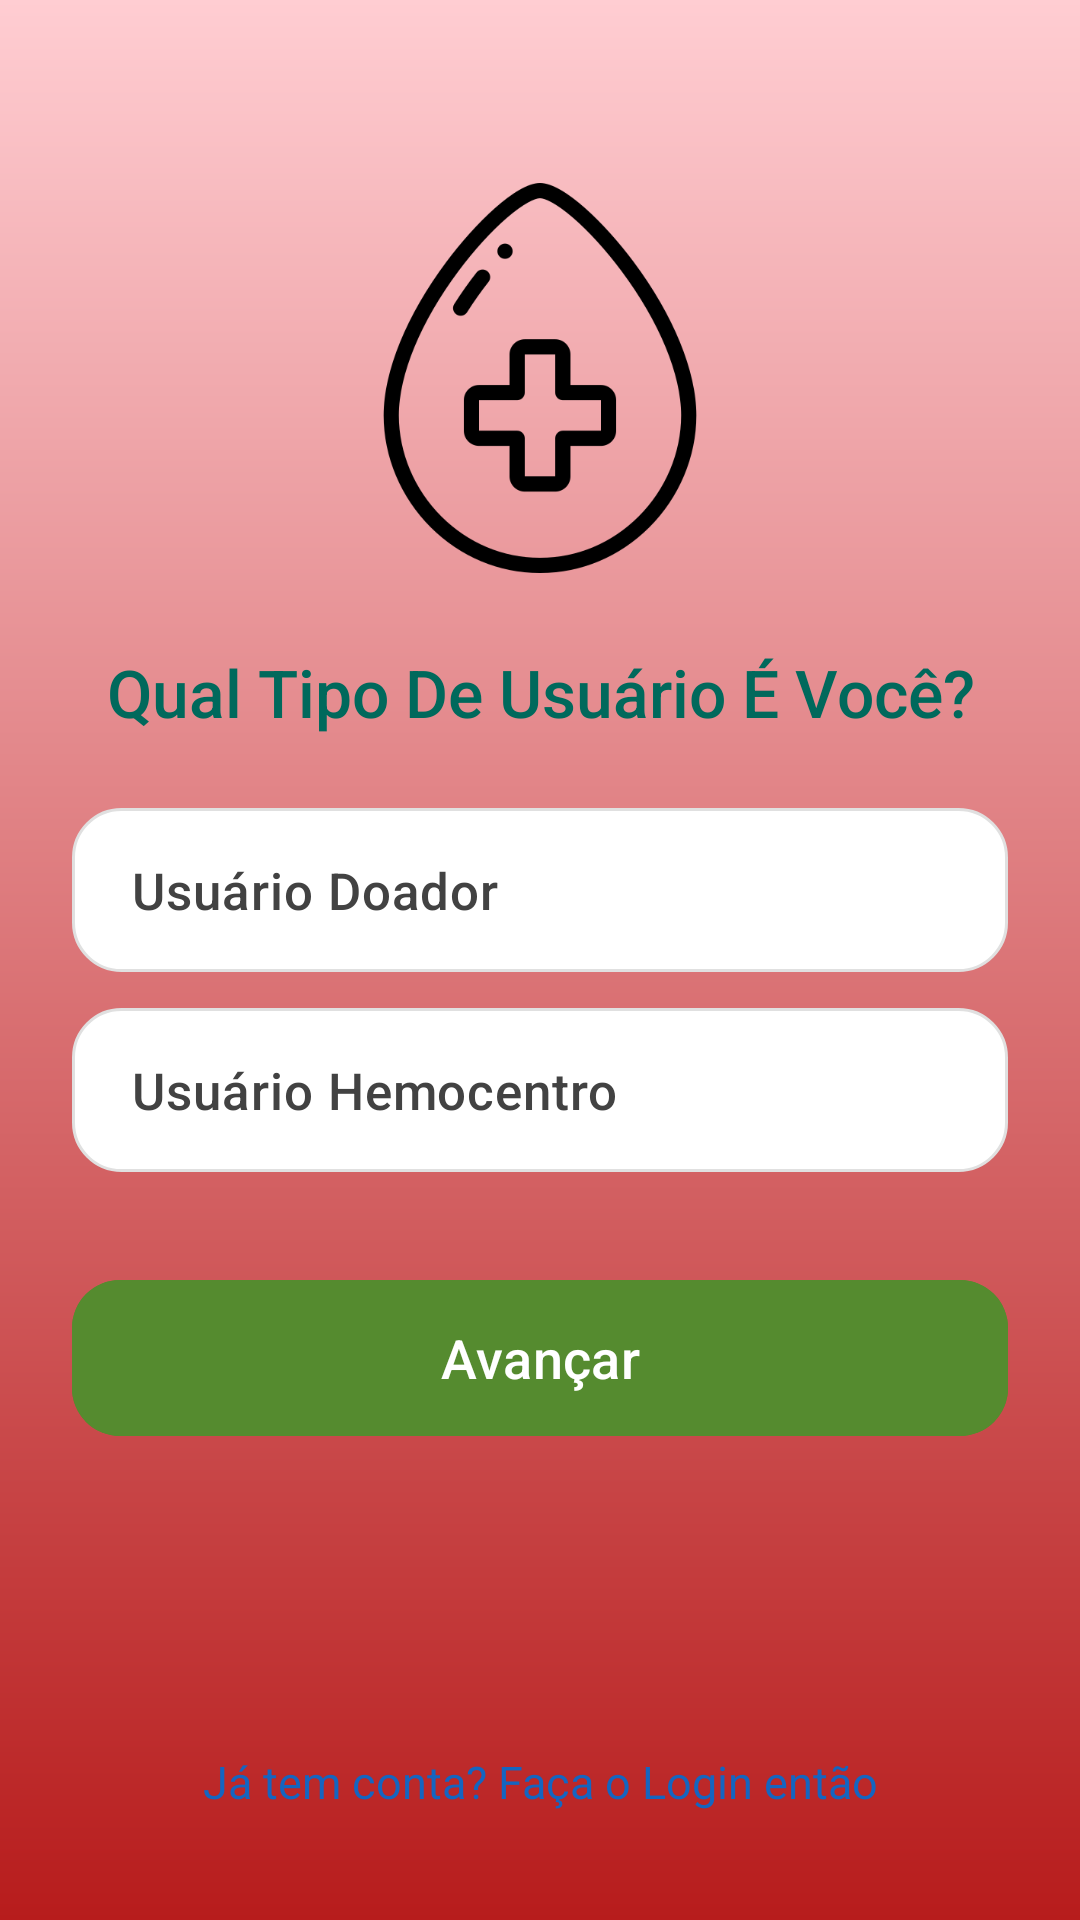

Reconstruct the res/layout file that produces this screen, plus the resources it refers to.
<!-- AndroidManifest.xml: application theme Theme.Redesocial_bancodesangue -->
<!-- res/layout/activity_tela_cadastro.xml -->
<?xml version="1.0" encoding="utf-8"?>
<androidx.constraintlayout.widget.ConstraintLayout xmlns:android="http://schemas.android.com/apk/res/android"
    xmlns:app="http://schemas.android.com/apk/res-auto"
    xmlns:tools="http://schemas.android.com/tools"
    android:id="@+id/main"
    android:layout_width="match_parent"
    android:layout_height="match_parent"
    android:background="@drawable/gradient_background"
    tools:context=".TelaCadastro">

    <ImageView
        android:id="@+id/imageView2"
        android:layout_width="130dp"
        android:layout_height="140dp"
        android:layout_marginTop="56dp"
        app:layout_constraintEnd_toEndOf="parent"
        app:layout_constraintStart_toStartOf="parent"
        app:layout_constraintTop_toTopOf="parent"
        app:srcCompat="@drawable/blood_donation_3347773" />

    <TextView
        android:id="@+id/textView2"
        android:layout_width="0dp"
        android:layout_height="wrap_content"
        android:layout_marginTop="20dp"
        android:layout_marginStart="32dp"
        android:layout_marginEnd="32dp"
        android:fontFamily="sans-serif-medium"
        android:gravity="center"
        android:text="Qual Tipo De Usuário É Você?"
        android:textColor="#00695C"
        android:textSize="22sp"
        app:layout_constraintEnd_toEndOf="parent"
        app:layout_constraintStart_toStartOf="parent"
        app:layout_constraintTop_toBottomOf="@id/imageView2" />

    <RadioGroup
        android:id="@+id/grupoTipoUsuario"
        android:layout_width="0dp"
        android:layout_height="wrap_content"
        android:layout_marginTop="24dp"
        android:layout_marginStart="24dp"
        android:layout_marginEnd="24dp"
        android:orientation="vertical"
        app:layout_constraintEnd_toEndOf="parent"
        app:layout_constraintStart_toStartOf="parent"
        app:layout_constraintTop_toBottomOf="@id/textView2">

        <RadioButton
            android:id="@+id/radioUsuarioDoador"
            android:layout_width="match_parent"
            android:layout_height="wrap_content"
            android:background="@drawable/bg_radio_tipo_sanguineo"
            android:button="@null"
            android:fontFamily="sans-serif-medium"
            android:gravity="center_vertical"
            android:paddingStart="20dp"
            android:paddingTop="16dp"
            android:paddingBottom="16dp"
            android:paddingEnd="20dp"
            android:text="Usuário Doador"
            android:textColor="@color/text_radio_tipo_sanguineo"
            android:textSize="17sp" />

        <RadioButton
            android:id="@+id/radioUsuarioHemocentro"
            android:layout_width="match_parent"
            android:layout_height="wrap_content"
            android:layout_marginTop="12dp"
            android:background="@drawable/bg_radio_tipo_sanguineo"
            android:button="@null"
            android:fontFamily="sans-serif-medium"
            android:gravity="center_vertical"
            android:paddingStart="20dp"
            android:paddingTop="16dp"
            android:paddingBottom="16dp"
            android:paddingEnd="20dp"
            android:text="Usuário Hemocentro"
            android:textColor="@color/text_radio_tipo_sanguineo"
            android:textSize="17sp" />

    </RadioGroup>

    <com.google.android.material.button.MaterialButton
        android:id="@+id/btnAvancarTipoUsuario"
        android:layout_width="0dp"
        android:layout_height="60dp"
        android:layout_marginTop="32dp"
        android:layout_marginStart="24dp"
        android:layout_marginEnd="24dp"
        android:backgroundTint="#558B2F"
        android:text="Avançar"
        android:textAllCaps="false"
        android:textSize="18sp"
        app:cornerRadius="16dp"
        app:elevation="4dp"
        app:layout_constraintEnd_toEndOf="parent"
        app:layout_constraintStart_toStartOf="parent"
        app:layout_constraintTop_toBottomOf="@id/grupoTipoUsuario" />

    <TextView
        android:id="@+id/txtLinkLogin"
        android:layout_width="wrap_content"
        android:layout_height="wrap_content"
        android:layout_marginBottom="32dp"
        android:clickable="true"
        android:focusable="true"
        android:gravity="center"
        android:padding="4dp"
        android:text="Já tem conta? Faça o Login então"
        android:textColor="#1565C0"
        android:textSize="15sp"
        app:layout_constraintBottom_toBottomOf="parent"
        app:layout_constraintEnd_toEndOf="parent"
        app:layout_constraintStart_toStartOf="parent" />

</androidx.constraintlayout.widget.ConstraintLayout>
<!-- resources referenced by this layout -->
<resources>
  <!-- drawable bg_radio_tipo_sanguineo (drawable) -->
  <?xml version="1.0" encoding="utf-8"?>
  <selector xmlns:android="http://schemas.android.com/apk/res/android">
      <item android:state_checked="true">
          <shape android:shape="rectangle">
              <solid android:color="#E8F5E9" />
              <stroke android:width="2dp" android:color="#2E7D32" />
              <corners android:radius="16dp" />
          </shape>
      </item>
      <item>
          <shape android:shape="rectangle">
              <solid android:color="#FFFFFF" />
              <stroke android:width="1dp" android:color="#E0E0E0" />
              <corners android:radius="16dp" />
          </shape>
      </item>
  </selector>
  <!-- drawable blood_donation_3347773: png bitmap (drawable, 15401 bytes) -->
  <!-- drawable gradient_background (drawable) -->
  <?xml version="1.0" encoding="utf-8"?>
  <shape xmlns:android="http://schemas.android.com/apk/res/android"
      android:shape="rectangle">
      <gradient
          android:angle="90"
          android:startColor="#B71C1C"  android:endColor="#FFCDD2"    android:type="linear" />
  </shape>
  <style name="Theme.Redesocial_bancodesangue" parent="Base.Theme.Redesocial_bancodesangue" />
  <style name="Base.Theme.Redesocial_bancodesangue" parent="Theme.Material3.DayNight.NoActionBar">
          
          
      </style>
</resources>
